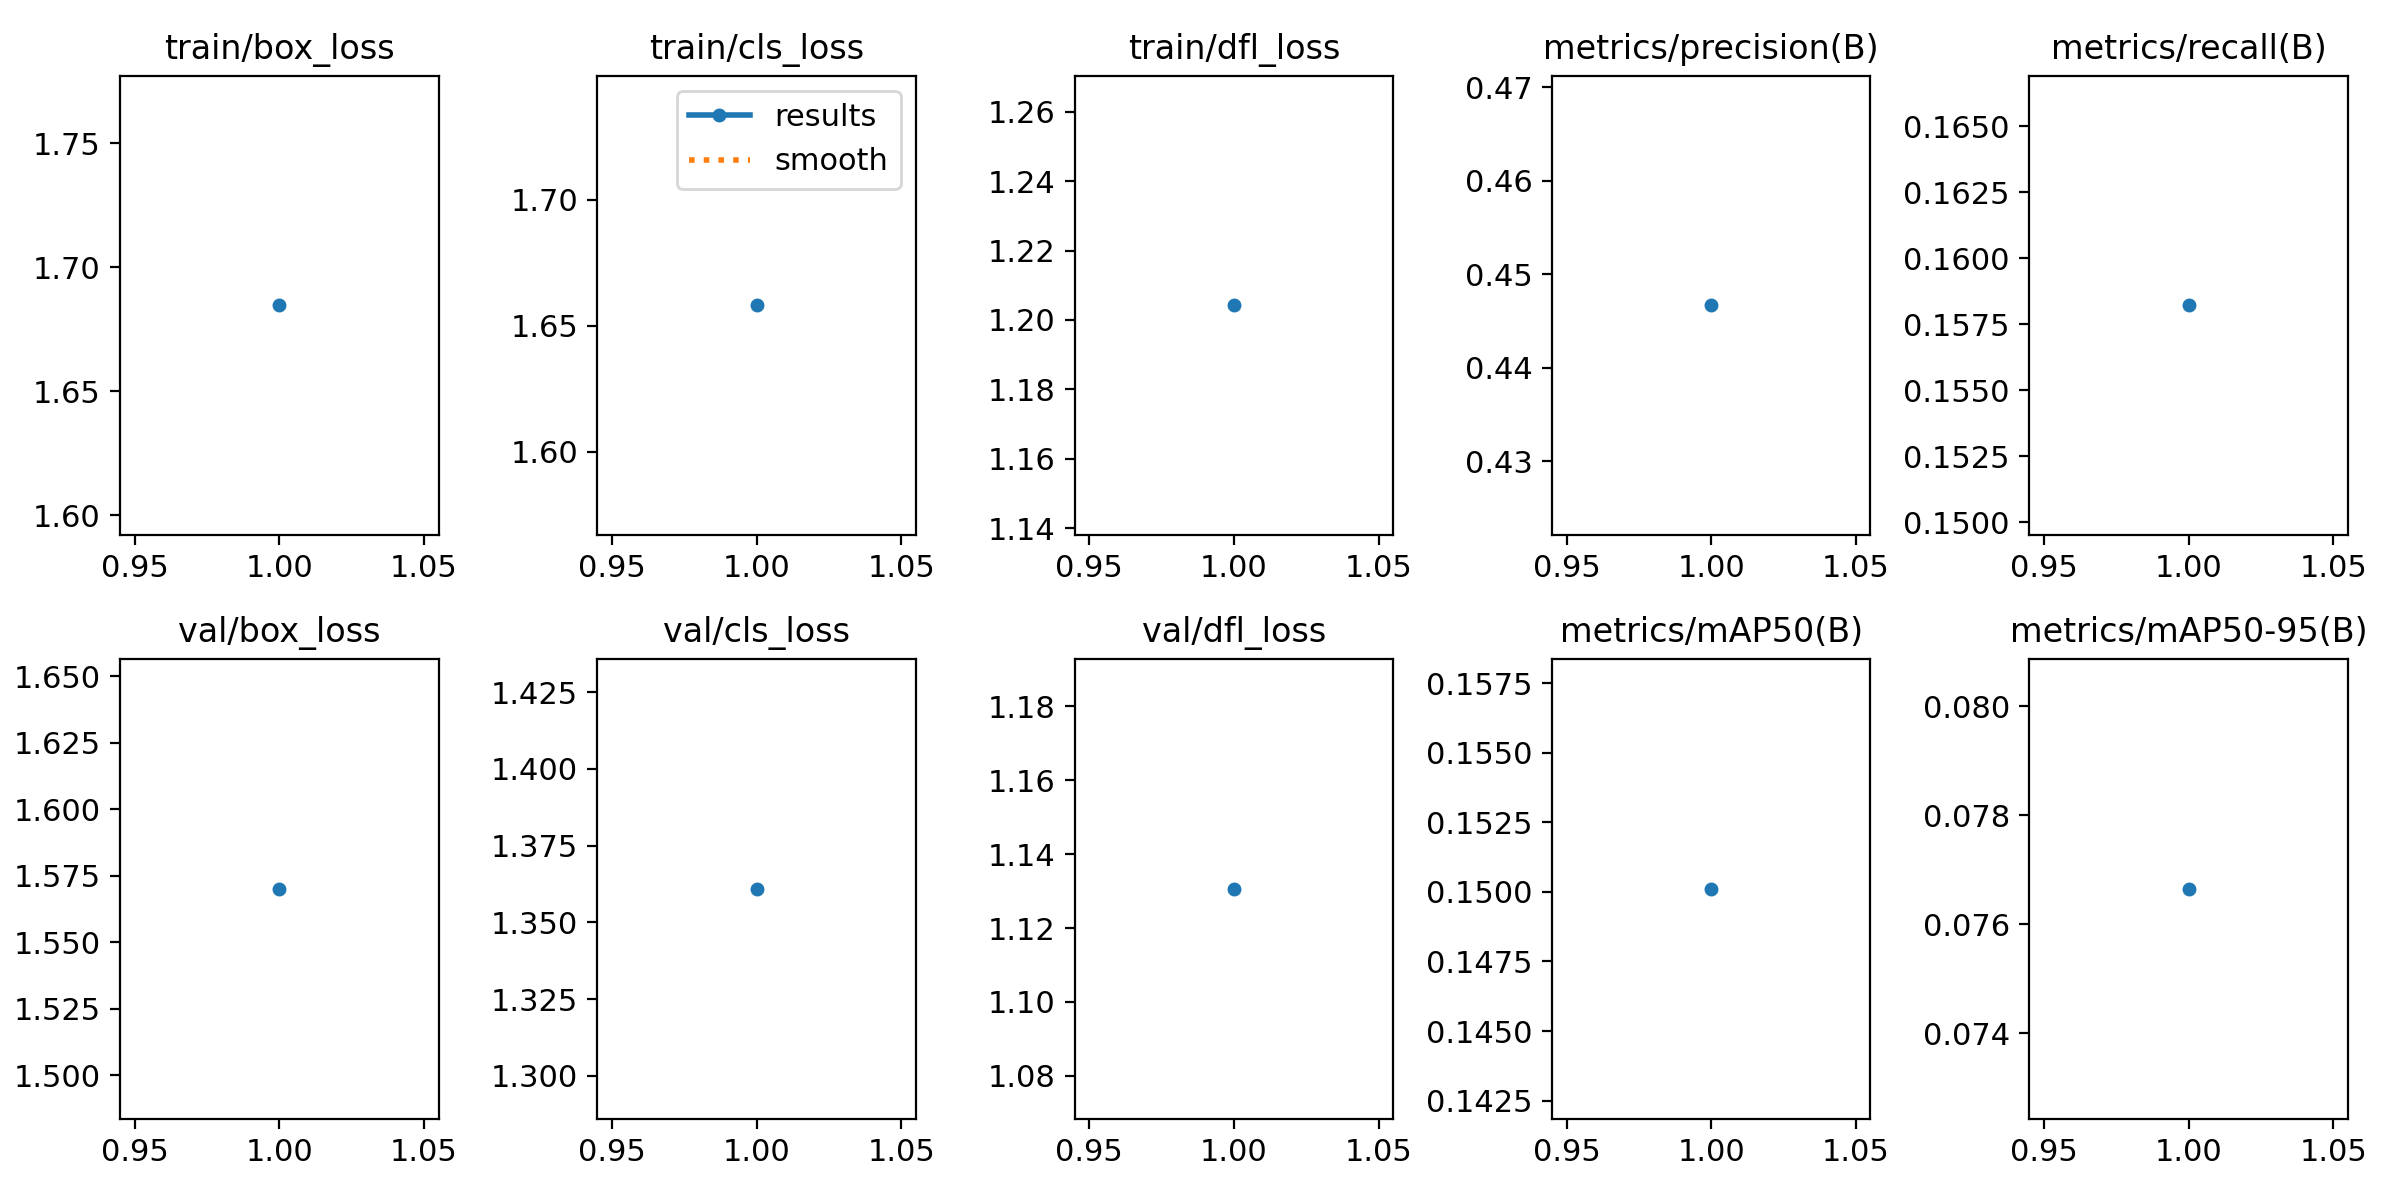

Source data for this figure (header and first rows):
epoch, train/box_loss, train/cls_loss, train/dfl_loss, metrics/precision(B), metrics/recall(B), metrics/mAP50(B), metrics/mAP50-95(B), val/box_loss, val/cls_loss, val/dfl_loss, lr/pg0, lr/pg1, lr/pg2
1, 1.685, 1.658, 1.204, 0.4467, 0.1582, 0.1501, 0.07665, 1.57, 1.361, 1.131, 0.06713, 0.000332, 0.000332
